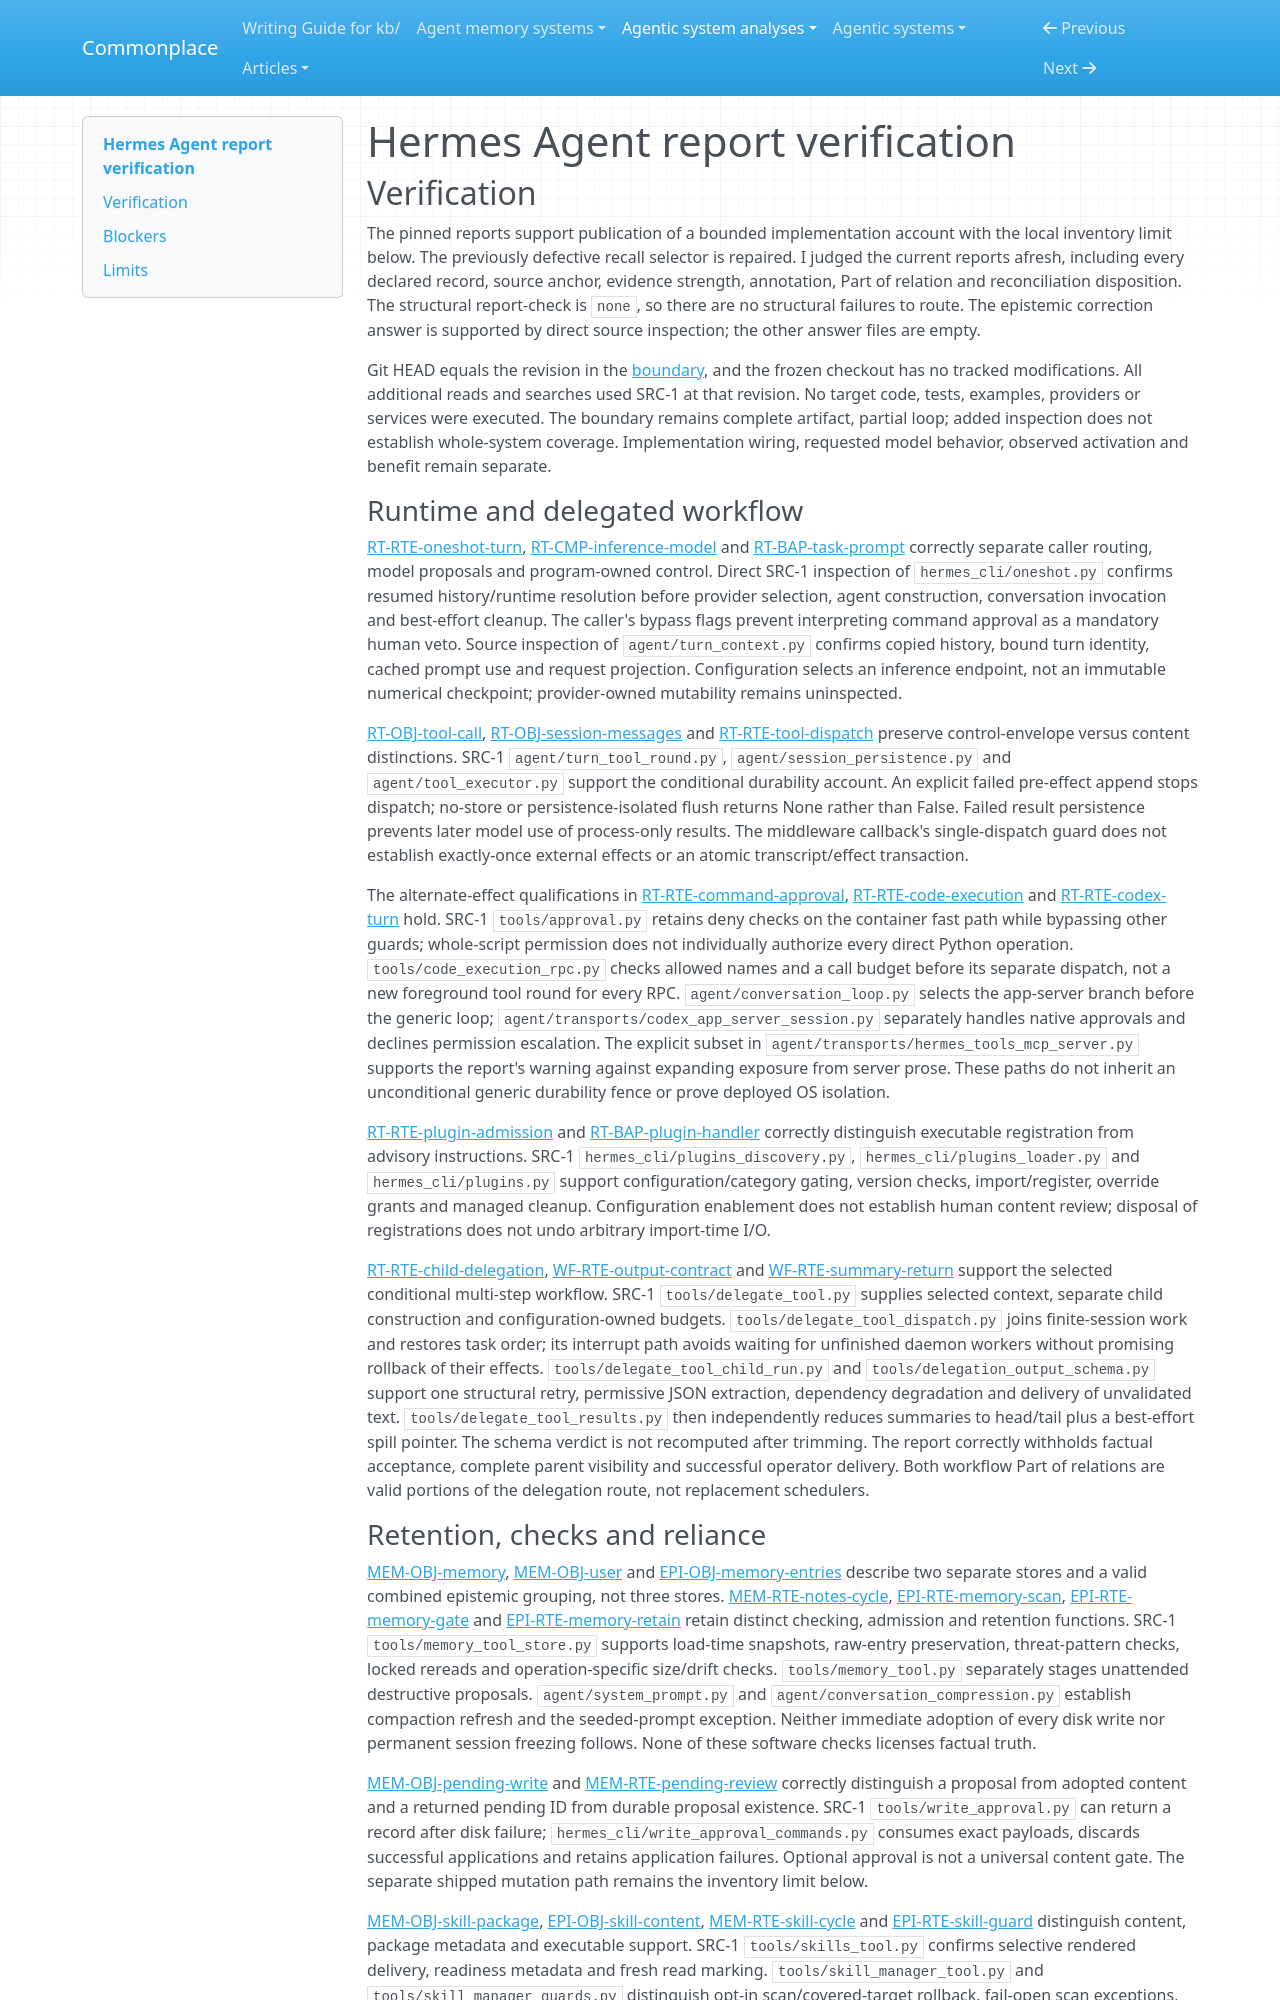

repository: zby/commonplace · page: agentic-system-analyses/retained/hermes-agent/report-verification/index.html · generator: mkdocs

---
type: agentic-system-analyses/types/agentic-system-verification.md
description: "Report verification of Hermes Agent's bounded runtime, retention, epistemic and delegated-workflow routes at the frozen revision."
run-id: AAS-2026-10-14-hermes-agent-bfb4bdc54d37-01
reviewed-boundary: "0e427d788d253630d38a3a51cd76849e73cd6925"
---

# Hermes Agent report verification

## Verification

The pinned reports support publication of a bounded implementation account with the local inventory limit below. The previously defective recall selector is repaired. I judged the current reports afresh, including every declared record, source anchor, evidence strength, annotation, Part of relation and reconciliation disposition. The structural report-check is `none`, so there are no structural failures to route. The epistemic correction answer is supported by direct source inspection; the other answer files are empty.

Git HEAD equals the revision in the [boundary](boundary.md#boundary-and-evidence), and the frozen checkout has no tracked modifications. All additional reads and searches used SRC-1 at that revision. No target code, tests, examples, providers or services were executed. The boundary remains complete artifact, partial loop; added inspection does not establish whole-system coverage. Implementation wiring, requested model behavior, observed activation and benefit remain separate.

### Runtime and delegated workflow

[RT-RTE-oneshot-turn](runtime.md#rt-rte-oneshot-turn), [RT-CMP-inference-model](runtime.md#rt-cmp-inference-model) and [RT-BAP-task-prompt](runtime.md#rt-bap-task-prompt) correctly separate caller routing, model proposals and program-owned control. Direct SRC-1 inspection of `hermes_cli/oneshot.py` confirms resumed history/runtime resolution before provider selection, agent construction, conversation invocation and best-effort cleanup. The caller's bypass flags prevent interpreting command approval as a mandatory human veto. Source inspection of `agent/turn_context.py` confirms copied history, bound turn identity, cached prompt use and request projection. Configuration selects an inference endpoint, not an immutable numerical checkpoint; provider-owned mutability remains uninspected.

[RT-OBJ-tool-call](runtime.md#rt-obj-tool-call), [RT-OBJ-session-messages](runtime.md#rt-obj-session-messages) and [RT-RTE-tool-dispatch](runtime.md#rt-rte-tool-dispatch) preserve control-envelope versus content distinctions. SRC-1 `agent/turn_tool_round.py`, `agent/session_persistence.py` and `agent/tool_executor.py` support the conditional durability account. An explicit failed pre-effect append stops dispatch; no-store or persistence-isolated flush returns None rather than False. Failed result persistence prevents later model use of process-only results. The middleware callback's single-dispatch guard does not establish exactly-once external effects or an atomic transcript/effect transaction.

The alternate-effect qualifications in [RT-RTE-command-approval](runtime.md#rt-rte-command-approval), [RT-RTE-code-execution](runtime.md#rt-rte-code-execution) and [RT-RTE-codex-turn](runtime.md#rt-rte-codex-turn) hold. SRC-1 `tools/approval.py` retains deny checks on the container fast path while bypassing other guards; whole-script permission does not individually authorize every direct Python operation. `tools/code_execution_rpc.py` checks allowed names and a call budget before its separate dispatch, not a new foreground tool round for every RPC. `agent/conversation_loop.py` selects the app-server branch before the generic loop; `agent/transports/codex_app_server_session.py` separately handles native approvals and declines permission escalation. The explicit subset in `agent/transports/hermes_tools_mcp_server.py` supports the report's warning against expanding exposure from server prose. These paths do not inherit an unconditional generic durability fence or prove deployed OS isolation.

[RT-RTE-plugin-admission](runtime.md#rt-rte-plugin-admission) and [RT-BAP-plugin-handler](runtime.md#rt-bap-plugin-handler) correctly distinguish executable registration from advisory instructions. SRC-1 `hermes_cli/plugins_discovery.py`, `hermes_cli/plugins_loader.py` and `hermes_cli/plugins.py` support configuration/category gating, version checks, import/register, override grants and managed cleanup. Configuration enablement does not establish human content review; disposal of registrations does not undo arbitrary import-time I/O.

[RT-RTE-child-delegation](runtime.md#rt-rte-child-delegation), [WF-RTE-output-contract](workflow.md#wf-rte-output-contract) and [WF-RTE-summary-return](workflow.md#wf-rte-summary-return) support the selected conditional multi-step workflow. SRC-1 `tools/delegate_tool.py` supplies selected context, separate child construction and configuration-owned budgets. `tools/delegate_tool_dispatch.py` joins finite-session work and restores task order; its interrupt path avoids waiting for unfinished daemon workers without promising rollback of their effects. `tools/delegate_tool_child_run.py` and `tools/delegation_output_schema.py` support one structural retry, permissive JSON extraction, dependency degradation and delivery of unvalidated text. `tools/delegate_tool_results.py` then independently reduces summaries to head/tail plus a best-effort spill pointer. The schema verdict is not recomputed after trimming. The report correctly withholds factual acceptance, complete parent visibility and successful operator delivery. Both workflow Part of relations are valid portions of the delegation route, not replacement schedulers.
